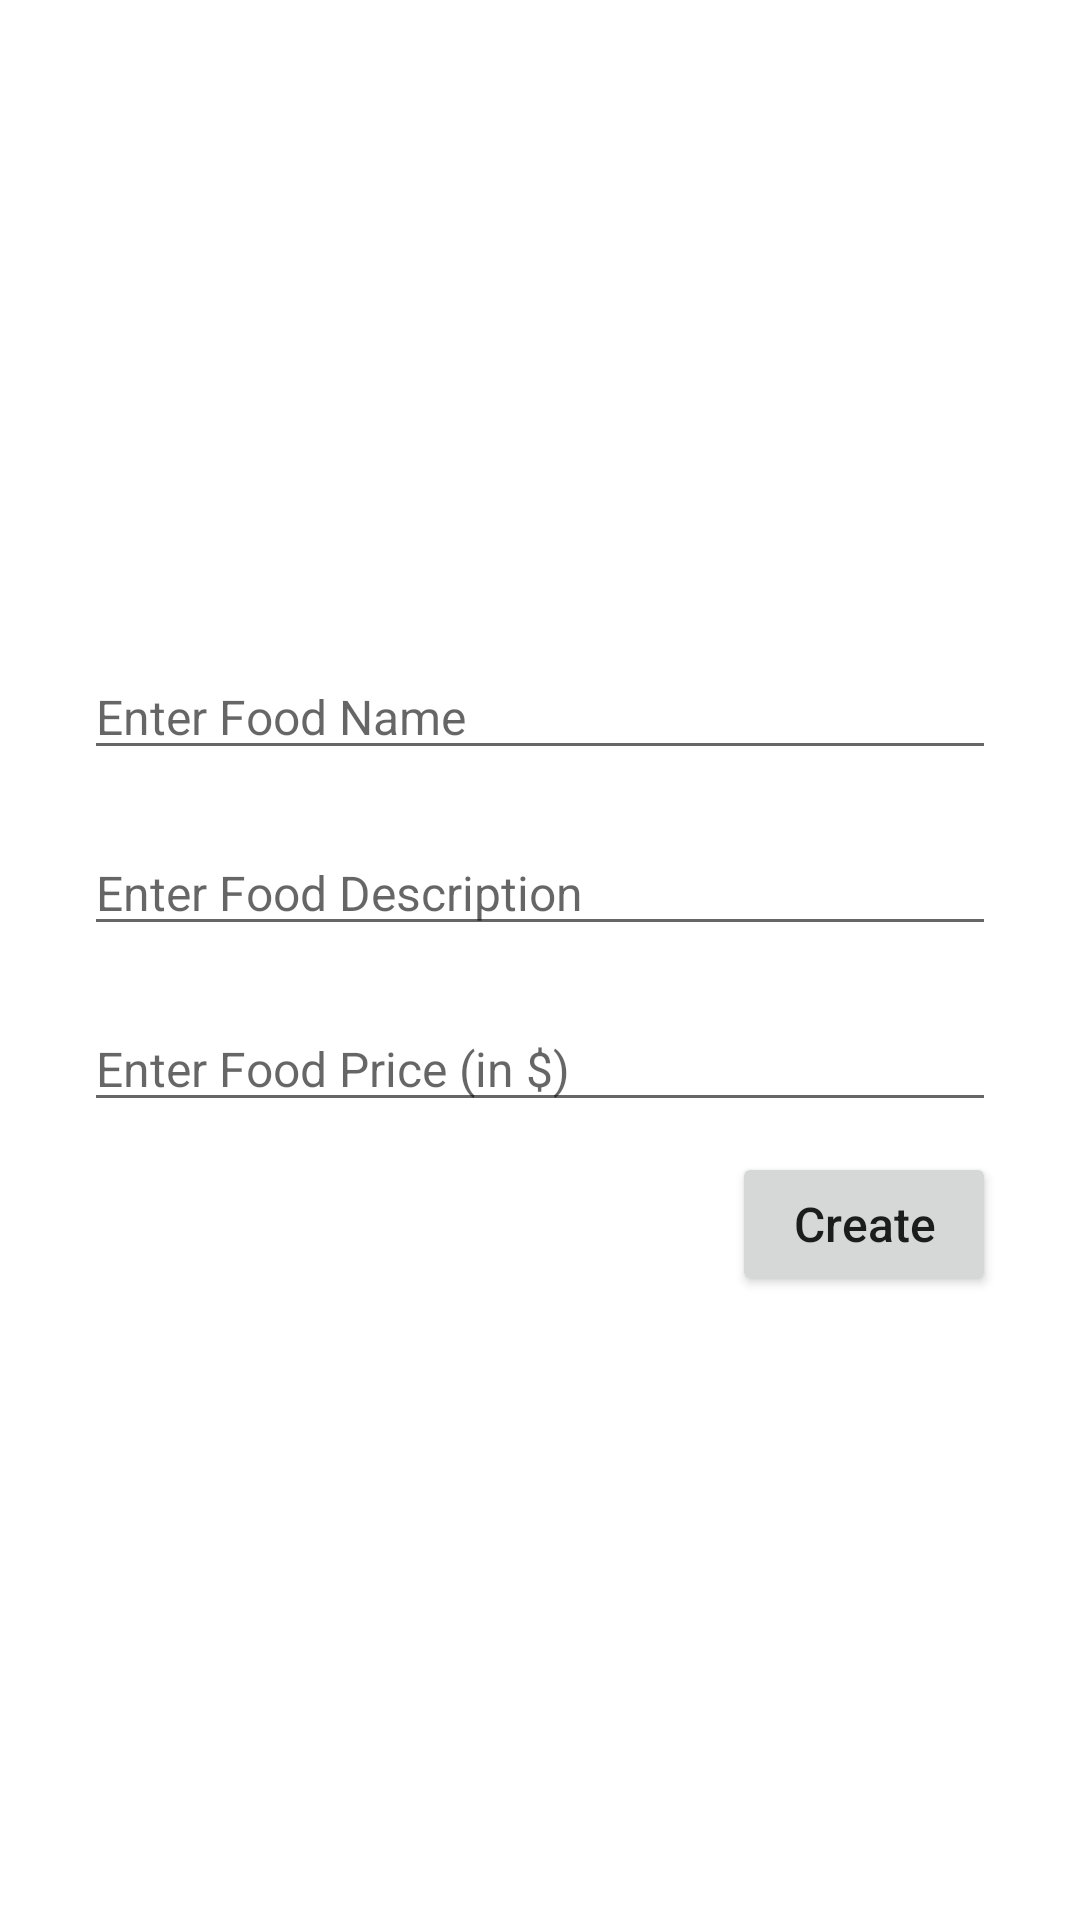

Reconstruct the res/layout file that produces this screen, plus the resources it refers to.
<!-- AndroidManifest.xml: application theme Theme.FoodDeliveryRestaurant -->
<!-- res/layout/rest_add_food.xml -->
<?xml version="1.0" encoding="utf-8"?>
<RelativeLayout xmlns:android="http://schemas.android.com/apk/res/android"
    android:layout_width="match_parent"
    android:layout_height="wrap_content"
    android:padding="8dp">

    <ImageView
        android:id="@+id/iv_foodImage"
        android:layout_width="match_parent"
        android:layout_height="200dp"
        android:scaleType="fitXY"
        android:src="@drawable/restaurant" />

    <EditText
        android:id="@+id/et_foodName"
        android:layout_width="match_parent"
        android:layout_height="wrap_content"
        android:layout_below="@id/iv_foodImage"
        android:layout_marginLeft="20dp"
        android:layout_marginTop="10dp"
        android:layout_marginRight="20dp"
        android:layout_marginBottom="10dp"
        android:hint="Enter Food Name"
        android:textSize="16sp" />

    <EditText
        android:id="@+id/et_foodDesc"
        android:layout_width="match_parent"
        android:layout_height="wrap_content"
        android:layout_below="@id/et_foodName"
        android:layout_marginLeft="20dp"
        android:layout_marginTop="10dp"
        android:layout_marginRight="20dp"
        android:layout_marginBottom="10dp"
        android:hint="Enter Food Description"
        android:textSize="16sp" />

    <EditText
        android:id="@+id/et_foodPrice"
        android:layout_width="match_parent"
        android:layout_height="wrap_content"
        android:layout_below="@id/et_foodDesc"
        android:layout_marginLeft="20dp"
        android:layout_marginTop="10dp"
        android:layout_marginRight="20dp"
        android:layout_marginBottom="10dp"
        android:hint="Enter Food Price (in $)"
        android:inputType="number"
        android:textSize="16sp" />

    <Button
        android:id="@+id/btn_addFood"
        android:layout_width="wrap_content"
        android:layout_height="wrap_content"
        android:layout_below="@id/et_foodPrice"
        android:layout_alignParentEnd="true"
        android:layout_marginRight="20dp"
        android:text="Create"
        android:textAllCaps="false"
        android:textSize="16sp" />

</RelativeLayout>
<!-- resources referenced by this layout -->
<resources>
  <style name="Theme.FoodDeliveryRestaurant" parent="Theme.MaterialComponents.DayNight.DarkActionBar">
          
          <item name="colorPrimary">@color/purple_500</item>
          <item name="colorPrimaryVariant">@color/purple_700</item>
          <item name="colorOnPrimary">@color/white</item>
          
          <item name="colorSecondary">@color/teal_200</item>
          <item name="colorSecondaryVariant">@color/teal_700</item>
          <item name="colorOnSecondary">@color/black</item>
          
          <item name="android:statusBarColor">?attr/colorPrimaryVariant</item>
          
      </style>
  <!-- not gathered from this repository: default colours our renderer supplied (Android Studio template values) -->
  <color name="purple_500">#FF6200EE</color>
  <color name="purple_700">#FF3700B3</color>
  <color name="teal_200">#FF03DAC5</color>
  <color name="teal_700">#FF018786</color>
  <color name="black">#FF000000</color>
  <color name="white">#FFFFFFFF</color>
</resources>
